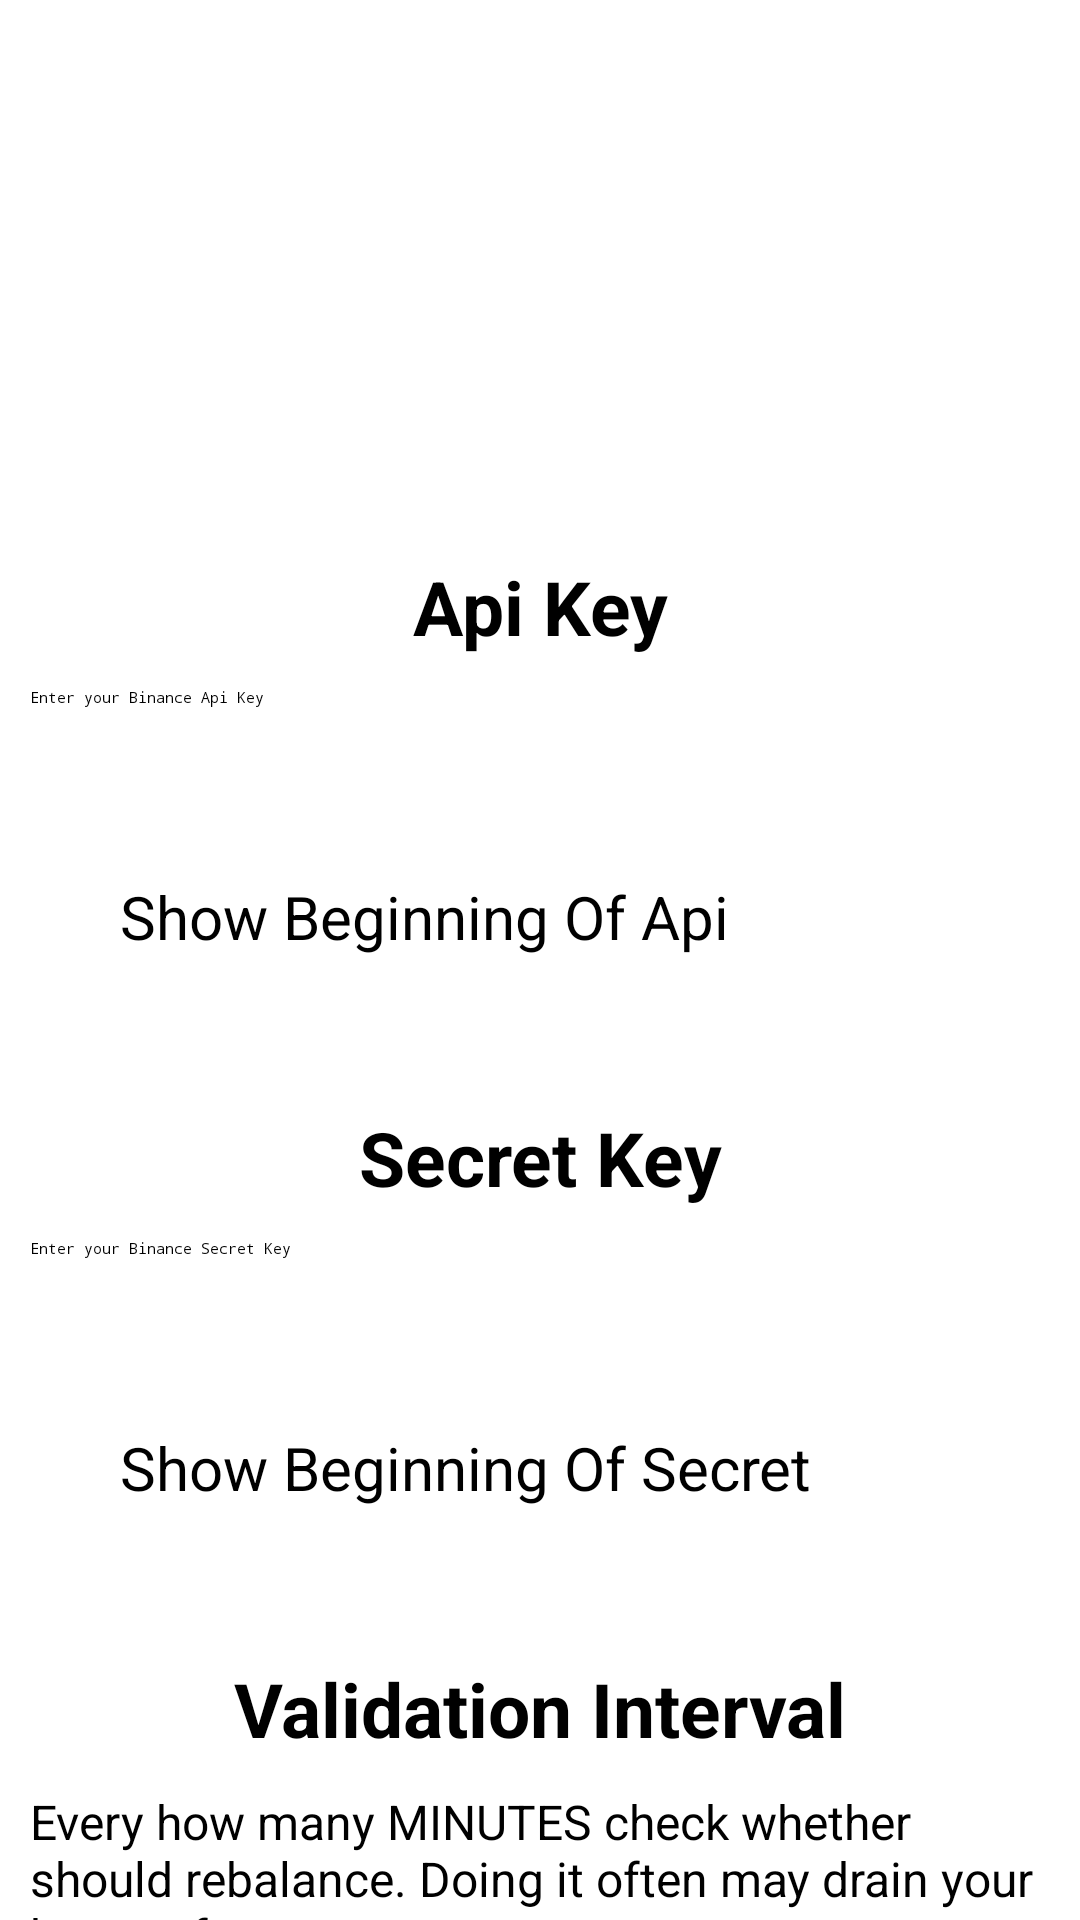

Write the Android layout XML for this screen, with the resource values it uses.
<!-- AndroidManifest.xml: application theme Theme.BinanceRebalancingHelper -->
<!-- res/layout/activity_configure.xml -->
<?xml version="1.0" encoding="utf-8"?>
<LinearLayout xmlns:android="http://schemas.android.com/apk/res/android"
    xmlns:app="http://schemas.android.com/apk/res-auto"
    xmlns:tools="http://schemas.android.com/tools"
    android:layout_width="match_parent"
    android:layout_height="match_parent"
    android:orientation="vertical"
    tools:context=".ConfigureActivity">

    <TextView
        android:layout_width="match_parent"
        android:layout_height="wrap_content"
        android:layout_marginStart="10dp"
        android:layout_marginTop="5dp"
        android:layout_marginEnd="10dp"
        android:layout_marginBottom="5dp"
        android:gravity="center"
        android:text="@string/config_tv_setKeysRo"
        android:textColor="?attr/textColor4"
        android:textSize="25sp"
        android:textStyle="bold" />

    <ScrollView
        android:layout_width="match_parent"
        android:layout_height="0dp"
        android:layout_weight="1">

        <LinearLayout
            android:id="@+id/layout_dynamic_configure"
            android:layout_width="match_parent"
            android:layout_height="wrap_content"
            android:orientation="vertical">

            <Button
                android:id="@+id/guide_create_keys"
                android:layout_width="match_parent"
                android:layout_height="wrap_content"
                android:layout_marginStart="10dp"
                android:layout_marginTop="20dp"
                android:layout_marginEnd="10dp"
                android:layout_marginBottom="10dp"
                android:backgroundTint="?attr/btnColor8"
                android:gravity="center"
                android:padding="10dp"
                android:text="@string/config_btn_guideCreateKeys"
                android:textColor="@color/white"
                android:textSize="24sp" />

            <TextView
                android:layout_width="match_parent"
                android:layout_height="20dp"
                android:background="?attr/btnColor4" />

            <TextView
                android:layout_width="match_parent"
                android:layout_height="wrap_content"
                android:layout_marginStart="10dp"
                android:layout_marginTop="10dp"
                android:layout_marginEnd="10dp"
                android:layout_marginBottom="0dp"
                android:gravity="center"
                android:text="@string/config_tv_apiKey"
                android:textSize="25sp"
                android:textStyle="bold" />

            <EditText
                android:id="@+id/edt_api_key"
                android:layout_width="match_parent"
                android:layout_height="wrap_content"
                android:layout_margin="10dp"
                android:enabled="true"
                android:hint="@string/config_edt_apiKey"
                android:inputType="textPassword"
                android:minHeight="48dp" />

            <Button
                android:id="@+id/btn_show_beginning_api"
                android:layout_width="match_parent"
                android:layout_height="wrap_content"
                android:layout_marginStart="40dp"
                android:layout_marginTop="5dp"
                android:layout_marginEnd="40dp"
                android:layout_marginBottom="40dp"
                android:backgroundTint="?attr/btnColor5"
                android:text="@string/config_btn_showApi"
                android:textSize="20sp"
                android:visibility="visible" />

            <TextView
                android:layout_width="match_parent"
                android:layout_height="wrap_content"
                android:layout_marginStart="10dp"
                android:layout_marginTop="10dp"
                android:layout_marginEnd="10dp"
                android:layout_marginBottom="0dp"
                android:gravity="center"
                android:text="@string/config_tv_secretKey"
                android:textSize="25sp"
                android:textStyle="bold" />

            <EditText
                android:id="@+id/edt_secret_key"
                android:layout_width="match_parent"
                android:layout_height="wrap_content"
                android:layout_margin="10dp"
                android:enabled="true"
                android:hint="@string/config_edt_secretKey"
                android:inputType="textPassword"
                android:minHeight="48dp" />

            <Button
                android:id="@+id/btn_show_beginning_secret"
                android:layout_width="match_parent"
                android:layout_height="wrap_content"
                android:layout_marginStart="40dp"
                android:layout_marginTop="5dp"
                android:layout_marginEnd="40dp"
                android:layout_marginBottom="40dp"
                android:backgroundTint="?attr/btnColor5"
                android:text="@string/config_btn_showSecret"
                android:textSize="20sp"
                android:visibility="visible" />

            <TextView
                android:layout_width="match_parent"
                android:layout_height="wrap_content"
                android:layout_marginStart="10dp"
                android:layout_marginTop="10dp"
                android:layout_marginEnd="10dp"
                android:layout_marginBottom="0dp"
                android:gravity="center"
                android:text="@string/config_tv_validationInterval"
                android:textSize="25sp"
                android:textStyle="bold" />

            <TextView
                android:layout_width="match_parent"
                android:layout_height="wrap_content"
                android:layout_marginStart="10dp"
                android:layout_marginTop="10dp"
                android:layout_marginEnd="10dp"
                android:layout_marginBottom="0dp"
                android:text="@string/config_tv_descValidationInterval0"
                android:textSize="16sp" />

            <TextView
                android:layout_width="match_parent"
                android:layout_height="wrap_content"
                android:layout_marginStart="10dp"
                android:layout_marginTop="10dp"
                android:layout_marginEnd="10dp"
                android:layout_marginBottom="0dp"
                android:text="@string/config_tv_descValidationInterval1"
                android:textColor="?attr/textColor1"
                android:textSize="16sp" />

            <EditText
                android:id="@+id/edt_validation_interval"
                android:layout_width="match_parent"
                android:layout_height="wrap_content"
                android:layout_margin="10dp"
                android:enabled="true"
                android:hint="@string/config_edt_validationInterval"
                android:inputType="number"
                android:maxLength="6"
                android:minHeight="48dp" />

            <TextView
                android:layout_width="match_parent"
                android:layout_height="wrap_content"
                android:layout_marginStart="10dp"
                android:layout_marginTop="10dp"
                android:layout_marginEnd="10dp"
                android:layout_marginBottom="0dp"
                android:gravity="center"
                android:text="@string/config_tv_thresholdRebalancingPercent"
                android:textSize="22sp"
                android:textStyle="bold" />

            <TextView
                android:layout_width="match_parent"
                android:layout_height="wrap_content"
                android:layout_marginStart="10dp"
                android:layout_marginTop="10dp"
                android:layout_marginEnd="10dp"
                android:layout_marginBottom="0dp"
                android:text="@string/config_tv_descThresholdRebalancingPercent0"
                android:textSize="16sp" />

            <TextView
                android:layout_width="match_parent"
                android:layout_height="wrap_content"
                android:layout_marginStart="10dp"
                android:layout_marginTop="10dp"
                android:layout_marginEnd="10dp"
                android:layout_marginBottom="0dp"
                android:text="@string/config_tv_descThresholdRebalancingPercent1"
                android:textColor="?attr/textColor1"
                android:textSize="16sp" />

            <EditText
                android:id="@+id/edt_threshold_rebalancing_percent"
                android:layout_width="match_parent"
                android:layout_height="wrap_content"
                android:layout_margin="10dp"
                android:enabled="true"
                android:hint="@string/config_edt_thresholdRebalancingPercent"
                android:inputType="numberDecimal"
                android:maxLength="9"
                android:minHeight="48dp" />

            <TextView
                android:layout_width="match_parent"
                android:layout_height="wrap_content"
                android:layout_marginStart="10dp"
                android:layout_marginTop="10dp"
                android:layout_marginEnd="10dp"
                android:layout_marginBottom="0dp"
                android:gravity="center"
                android:text="@string/config_tv_rebalancingCheckActivation"
                android:textSize="22sp"
                android:textStyle="bold" />

            <Button
                android:id="@+id/btn_activate"
                android:layout_width="match_parent"
                android:layout_height="wrap_content"
                android:layout_marginStart="40dp"
                android:layout_marginTop="30dp"
                android:layout_marginEnd="40dp"
                android:layout_marginBottom="30dp"
                android:backgroundTint="?attr/btnColor2"
                android:text="@string/config_btn_rebalanceActivate"
                android:textSize="20sp"
                android:visibility="visible" />

            <Button
                android:id="@+id/btn_deactivate"
                android:layout_width="match_parent"
                android:layout_height="wrap_content"
                android:layout_marginStart="40dp"
                android:layout_marginTop="30dp"
                android:layout_marginEnd="40dp"
                android:layout_marginBottom="30dp"
                android:backgroundTint="?attr/btnColor7"
                android:text="@string/config_btn_rebalanceDeactivate"
                android:textSize="20sp"
                android:visibility="gone" />

            <TextView
                android:layout_width="match_parent"
                android:layout_height="20dp"
                android:background="?attr/btnColor4" />

            <Button
                android:id="@+id/btn_save"
                android:layout_width="match_parent"
                android:layout_height="wrap_content"
                android:layout_marginStart="40dp"
                android:layout_marginTop="60dp"
                android:layout_marginEnd="40dp"
                android:layout_marginBottom="5dp"
                android:backgroundTint="?attr/btnColor2"
                android:text="@string/config_btn_save"
                android:textSize="20sp"
                android:visibility="visible" />

            <Button
                android:id="@+id/btn_revert"
                android:layout_width="match_parent"
                android:layout_height="wrap_content"
                android:layout_marginStart="40dp"
                android:layout_marginTop="5dp"
                android:layout_marginEnd="40dp"
                android:layout_marginBottom="40dp"
                android:backgroundTint="?attr/btnColor5"
                android:text="@string/config_btn_revert"
                android:textSize="20sp"
                android:visibility="visible" />

        </LinearLayout>
    </ScrollView>
</LinearLayout>
<!-- resources referenced by this layout -->
<resources>
  <color name="white">#FFFFFFFF</color>
  <string name="config_btn_guideCreateKeys">Guide how to create keys</string>
  <string name="config_btn_rebalanceActivate">Activate</string>
  <string name="config_btn_rebalanceDeactivate">Deactivate</string>
  <string name="config_btn_revert">Revert</string>
  <string name="config_btn_save">Save</string>
  <string name="config_btn_showApi">Show Beginning Of Api</string>
  <string name="config_btn_showSecret">Show Beginning Of Secret</string>
  <string name="config_edt_apiKey">Enter your Binance Api Key</string>
  <string name="config_edt_secretKey">Enter your Binance Secret Key</string>
  <string name="config_edt_thresholdRebalancingPercent">Enter threshold rebalancing percent</string>
  <string name="config_edt_validationInterval">Enter validation interval in minutes</string>
  <string name="config_tv_apiKey">Api Key</string>
  <string name="config_tv_descThresholdRebalancingPercent0">By what percent ANY COIN INITIAL ALLOCATION have to go up/down for you to get notified. We threat the coins that you added in the main page as your whole portfolio even if you have other coins.</string>
  <string name="config_tv_descThresholdRebalancingPercent1">Suppose you have 30% BTC and 70% ETH of your total portfolio, and you put 10 in the setting below. Some day BTC went up and now above 33% of your whole portfolio. BTC went up by more than 10% of it\'s initial allocation so you will get notified.</string>
  <string name="config_tv_descValidationInterval0">Every how many MINUTES check whether should rebalance. Doing it often may drain your battery faster.</string>
  <string name="config_tv_descValidationInterval1">To have no impact on your battery the interval won\'t be exact, but close to the value you select. So IT IS NORMAL if the real check is performed some minutes after or before the selected interval.</string>
  <string name="config_tv_rebalancingCheckActivation">Rebalancing Check Activation</string>
  <string name="config_tv_secretKey">Secret Key</string>
  <string name="config_tv_setKeysRo">Please, configure the keys in Binance as READ ONLY!</string>
  <string name="config_tv_thresholdRebalancingPercent">Threshold Rebalancing Percent</string>
  <string name="config_tv_validationInterval">Validation Interval</string>
</resources>
